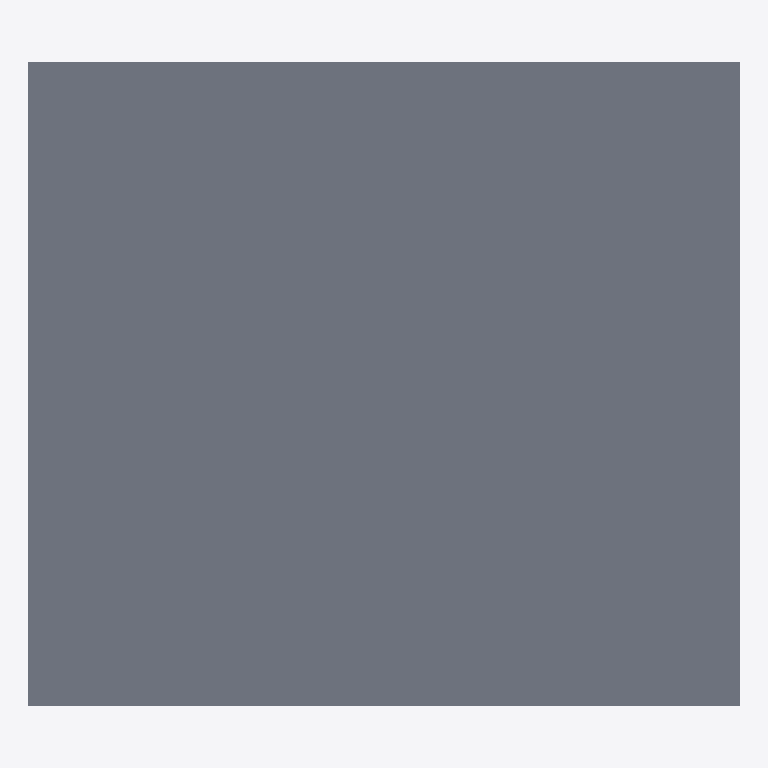
Plan cut of the same IFC building model at storey 'Ebene 0' (level 0.00 m, cut at 1.40 m), seen from above with north up, elements coloured by IFC class: 1 slab (grey). No cut surface shows.
Extent 1.1 m × 1.0 m × 0.1 m (x, y, z). Storeys (1): Ebene 0 at 0.00 m. Elements (1): 1 IfcSlab.

HEADER;
FILE_DESCRIPTION(('ViewDefinition [CoordinationView_V2.0]','ExchangeRequirement []'),'2;1');
FILE_NAME('','2024-05-09T11:34:49',(''),(''),'ODA IFC SDK 22.6','22.1.1.516 - Exporter 22.1.1.516 - Default UI','');
FILE_SCHEMA(('IFC4'));
ENDSEC;
DATA;
#93=IFCPROJECT('3JkdSrIPPFBg8WI9Yiw3Uw',#20,'',$,$,'','',(#86),#83);
#105=IFCSITE('3JkdSrIPPFBg8WI9Yiw3Uu',#20,'Default',$,$,#104,$,$,.ELEMENT.,(42,24,53,508911),(-71,-15,-29,-58837),0.0,$,$);
#95=IFCBUILDING('3JkdSrIPPFBg8WI9Yiw3Ux',#20,'',$,$,#16,$,'',.ELEMENT.,$,$,#94);
#98=IFCBUILDINGSTOREY('3JkdSrIPPFBg8WI9XJ5yzH',#20,'Ebene 0',$,'Ebene:Ebene 1',#97,$,'Ebene 0',.ELEMENT.,0.0);
#143=IFCSLAB('2hkuAGlo161RpOcgG$R5n2',#20,'DB_ABS_Winkelstuetze_Sauberkeitsschicht_variabel:DB_ABS_Winkelstuetze_Sauberkeitsschicht_variabel:15135864',$,'DB_ABS_Winkelstuetze_Sauberkeitsschicht_variabel:DB_ABS_Winkelstuetze_Sauberkeitsschicht_variabel',#129,#142,'15135864',.BASESLAB.);
ENDSEC;
